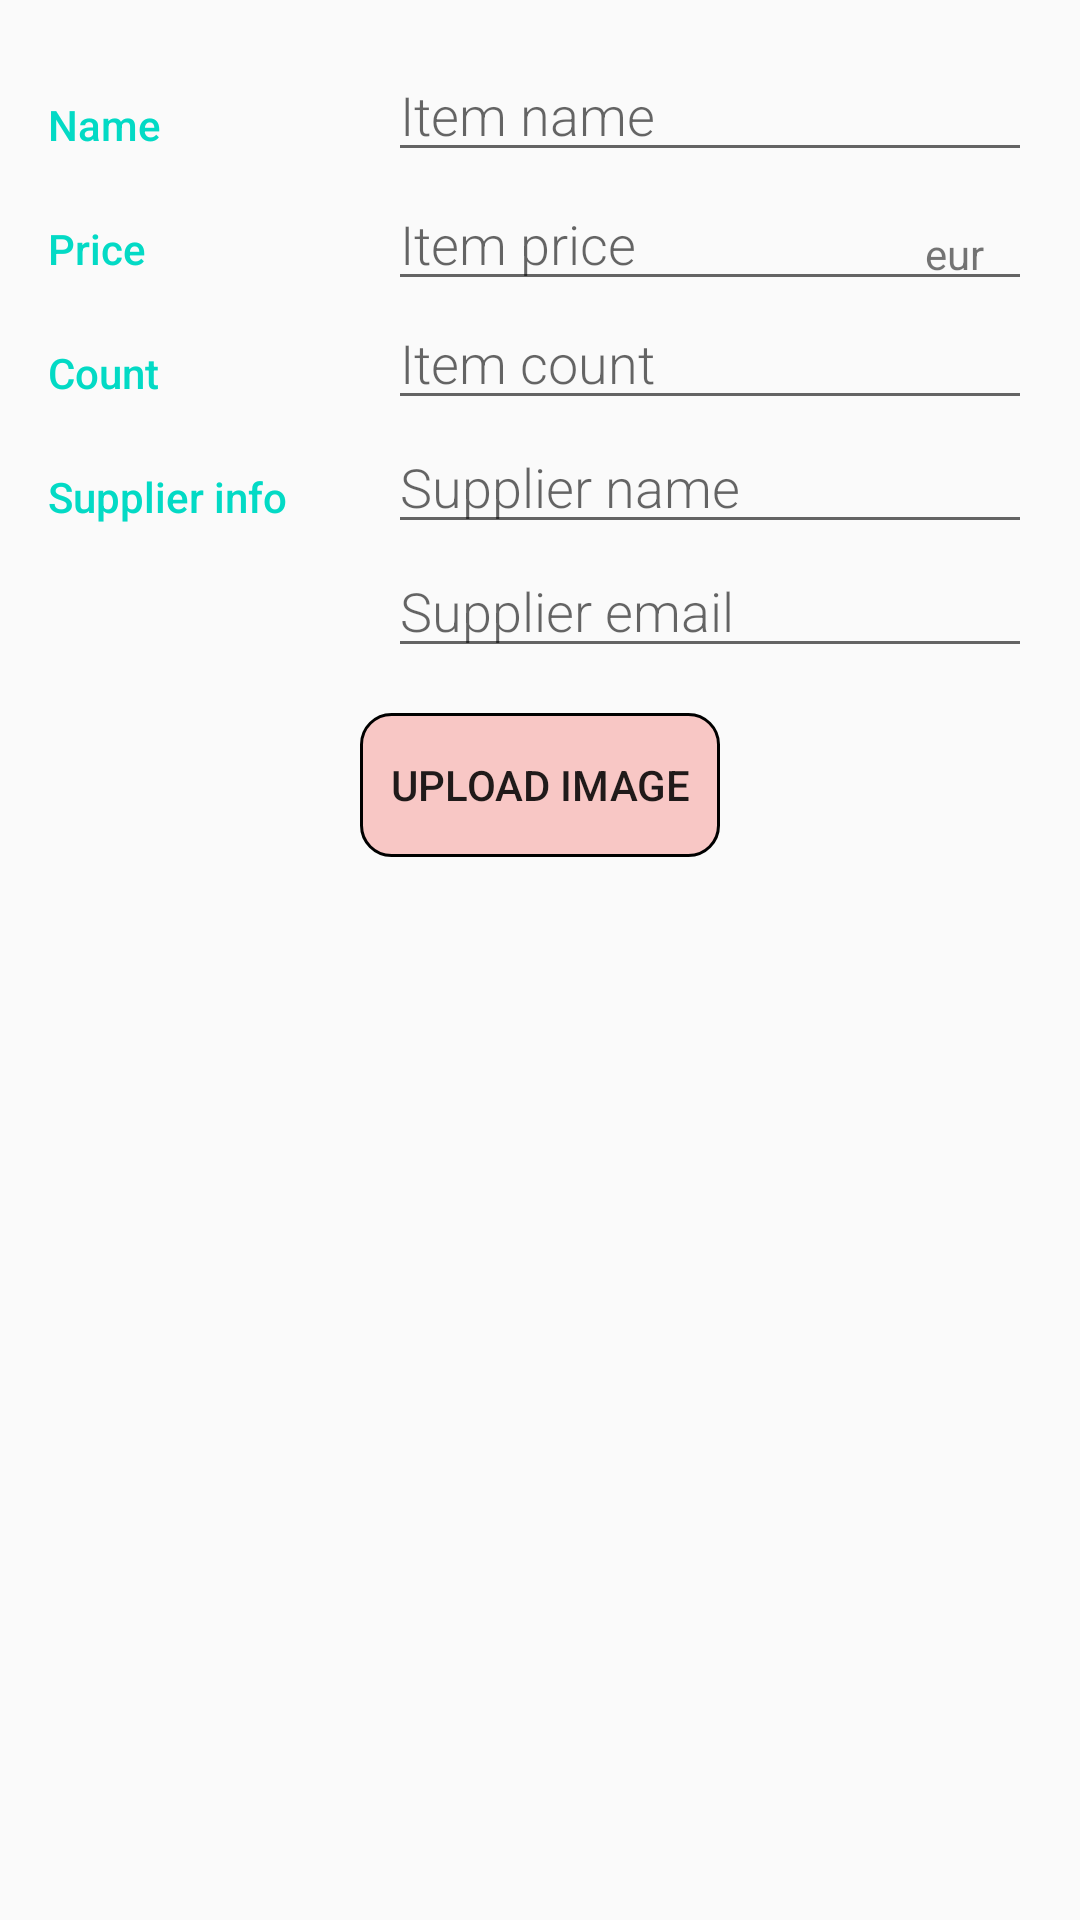

Reconstruct the res/layout file that produces this screen, plus the resources it refers to.
<!-- AndroidManifest.xml: application theme AppTheme -->
<!-- res/layout/activity_edit.xml -->
<?xml version="1.0" encoding="utf-8"?>
<ScrollView xmlns:android="http://schemas.android.com/apk/res/android"
    xmlns:tools="http://schemas.android.com/tools"
    android:layout_width="match_parent"
    android:layout_height="match_parent"
    android:orientation="vertical">

    <LinearLayout
        android:layout_width="match_parent"
        android:layout_height="match_parent"
        android:orientation="vertical"
        android:padding="16dp"
        tools:context=".EditActivity">

        
        <LinearLayout
            android:layout_width="match_parent"
            android:layout_height="wrap_content"
            android:orientation="horizontal">

            
            <TextView
                style="@style/CategoryStyle"
                android:text="Name" />

            
            <LinearLayout
                android:layout_width="0dp"
                android:layout_height="wrap_content"
                android:layout_weight="2"
                android:orientation="vertical"
                android:paddingLeft="4dp">

                
                <EditText
                    android:id="@+id/edit_item_name"
                    style="@style/EditorFieldStyle"
                    android:hint="Item name"
                    android:inputType="textCapWords" />

            </LinearLayout>
        </LinearLayout>

        
        <LinearLayout
            android:id="@+id/container_measurement"
            android:layout_width="match_parent"
            android:layout_height="wrap_content"
            android:orientation="horizontal">

            
            <TextView
                style="@style/CategoryStyle"
                android:text="Price" />

            
            <RelativeLayout
                android:layout_width="0dp"
                android:layout_height="wrap_content"
                android:layout_weight="2"
                android:paddingLeft="4dp">

                
                <EditText
                    android:id="@+id/edit_item_price"
                    style="@style/EditorFieldStyle"
                    android:hint="Item price"
                    android:inputType="number" />

                
                <TextView
                    android:id="@+id/label_item_price"
                    style="@style/EditorUnitsStyle"
                    android:text="eur" />
            </RelativeLayout>
        </LinearLayout>

        <LinearLayout
            android:layout_width="match_parent"
            android:layout_height="wrap_content"
            android:orientation="horizontal">

            
            <TextView
                style="@style/CategoryStyle"
                android:text="Count" />

            
            <LinearLayout
                android:layout_width="0dp"
                android:layout_height="wrap_content"
                android:layout_weight="2"
                android:orientation="vertical"
                android:paddingLeft="4dp">

                
                <EditText
                    android:id="@+id/edit_item_count"
                    style="@style/EditorFieldStyle"
                    android:hint="Item count"
                    android:inputType="number" />

            </LinearLayout>
        </LinearLayout>

        <LinearLayout
            android:layout_width="match_parent"
            android:layout_height="wrap_content"
            android:orientation="horizontal">

            
            <TextView
                style="@style/CategoryStyle"
                android:text="Supplier info" />

            
            <LinearLayout
                android:layout_width="0dp"
                android:layout_height="wrap_content"
                android:layout_weight="2"
                android:orientation="vertical"
                android:paddingLeft="4dp">

                
                <EditText
                    android:id="@+id/edit_supplier_name"
                    style="@style/EditorFieldStyle"
                    android:hint="Supplier name"
                    android:inputType="textCapWords" />

                <EditText
                    android:id="@+id/edit_supplier_email"
                    style="@style/EditorFieldStyle"
                    android:hint="Supplier email"
                    android:inputType="textEmailAddress" />

            </LinearLayout>
        </LinearLayout>

        <Button
            android:id="@+id/upload_image_button"
            android:layout_width="wrap_content"
            android:layout_height="wrap_content"
            android:layout_gravity="center_horizontal"
            android:layout_marginTop="15dp"
            android:background="@drawable/rounded_corner"
            android:text="upload image" />

        <ImageView
            android:id="@+id/item_image"
            android:layout_width="match_parent"
            android:layout_height="wrap_content"
            android:layout_marginTop="15dp"
            android:minHeight="50dp" />
    </LinearLayout>
</ScrollView>
<!-- resources referenced by this layout -->
<resources>
  <!-- drawable rounded_corner (drawable) -->
  <?xml version="1.0" encoding="utf-8"?>
  <shape xmlns:android="http://schemas.android.com/apk/res/android">
      <stroke
          android:width="1dp"
          android:color="#000000" />
  
      <solid android:color="#4DF0514B" />
  
      <padding
          android:bottom="10dp"
          android:left="10dp"
          android:right="10dp"
          android:top="10dp" />
  
      <corners android:radius="10dp" />
  </shape>
  <style name="CategoryStyle">
          <item name="android:layout_height">wrap_content</item>
          <item name="android:layout_width">0dp</item>
          <item name="android:layout_weight">1</item>
          <item name="android:paddingTop">16dp</item>
          <item name="android:textColor">@color/colorAccent</item>
          <item name="android:fontFamily">sans-serif-medium</item>
          <item name="android:textAppearance">?android:textAppearanceSmall</item>
      </style>
  <style name="EditorFieldStyle">
          <item name="android:layout_height">wrap_content</item>
          <item name="android:layout_width">match_parent</item>
          <item name="android:fontFamily">sans-serif-light</item>
          <item name="android:textAppearance">?android:textAppearanceMedium</item>
      </style>
  <style name="EditorUnitsStyle">
          <item name="android:layout_height">wrap_content</item>
          <item name="android:layout_width">wrap_content</item>
          <item name="android:layout_alignParentRight">true</item>
          <item name="android:paddingRight">16dp</item>
          <item name="android:paddingTop">16dp</item>
          <item name="android:textAppearance">?android:textAppearanceSmall</item>
      </style>
  <style name="AppTheme" parent="Theme.AppCompat.Light.DarkActionBar">
          
          <item name="colorPrimary">@color/colorPrimary</item>
          <item name="colorPrimaryDark">@color/colorPrimaryDark</item>
          <item name="colorAccent">@color/colorAccent</item>
      </style>
  <!-- not gathered from this repository: default colours our renderer supplied (Android Studio template values) -->
  <color name="colorPrimary">#FF6200EE</color>
  <color name="colorPrimaryDark">#FF3700B3</color>
  <color name="colorAccent">#FF03DAC5</color>
</resources>
